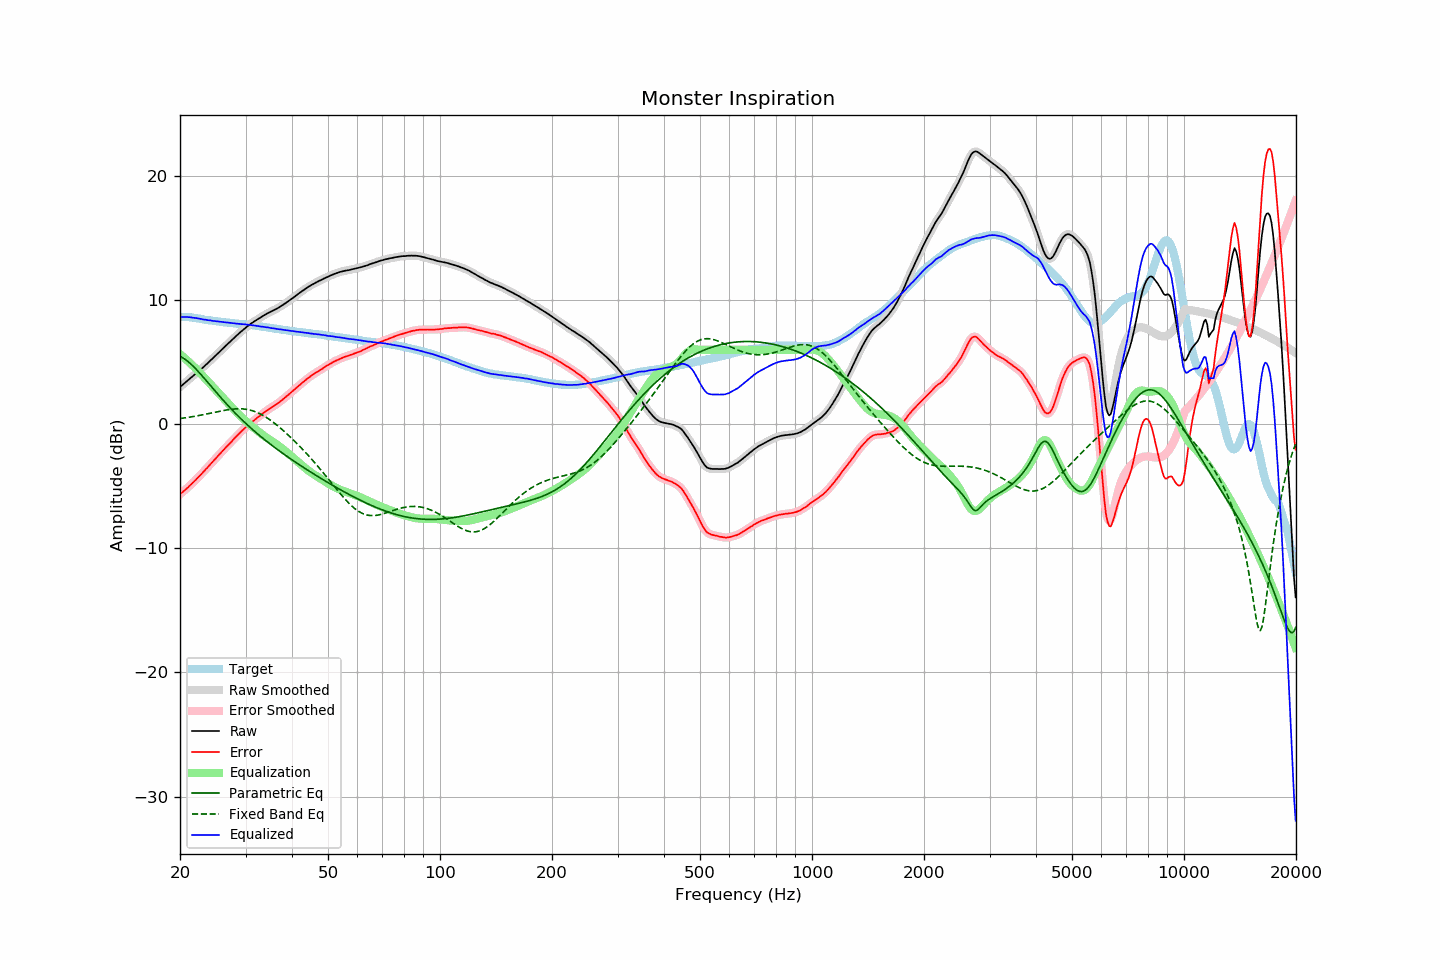

Data behind this chart, as committed beside it:
frequency, raw, error, smoothed, error_smoothed, equalization, parametric_eq, fixed_band_eq, equalized_raw, equalized_smoothed, target
20.00, 3.00, -5.64, 3.00, -5.64, 5.64, 5.47, 0.46, 8.64, 8.64, 8.64
20.20, 3.11, -5.53, 3.11, -5.54, 5.54, 5.40, 0.47, 8.64, 8.64, 8.64
20.40, 3.22, -5.42, 3.22, -5.43, 5.43, 5.33, 0.49, 8.64, 8.64, 8.64
20.61, 3.32, -5.32, 3.33, -5.31, 5.31, 5.24, 0.51, 8.64, 8.64, 8.64
20.81, 3.45, -5.19, 3.44, -5.20, 5.20, 5.15, 0.53, 8.65, 8.64, 8.64
21.02, 3.55, -5.09, 3.55, -5.08, 5.08, 5.04, 0.55, 8.63, 8.63, 8.64
21.23, 3.67, -4.95, 3.66, -4.96, 4.96, 4.93, 0.57, 8.63, 8.62, 8.62
21.44, 3.77, -4.84, 3.77, -4.84, 4.84, 4.82, 0.59, 8.61, 8.61, 8.61
21.66, 3.87, -4.71, 3.88, -4.71, 4.71, 4.69, 0.61, 8.59, 8.59, 8.59
21.87, 3.98, -4.59, 3.98, -4.59, 4.59, 4.57, 0.63, 8.57, 8.57, 8.57
22.09, 4.10, -4.46, 4.09, -4.46, 4.46, 4.43, 0.66, 8.56, 8.55, 8.56
22.31, 4.21, -4.32, 4.21, -4.33, 4.33, 4.29, 0.68, 8.53, 8.53, 8.53
22.54, 4.31, -4.19, 4.32, -4.19, 4.19, 4.15, 0.71, 8.51, 8.51, 8.51
22.76, 4.43, -4.06, 4.42, -4.06, 4.06, 4.01, 0.73, 8.48, 8.48, 8.49
22.99, 4.54, -3.92, 4.54, -3.92, 3.92, 3.86, 0.76, 8.46, 8.46, 8.46
23.22, 4.65, -3.78, 4.65, -3.78, 3.78, 3.71, 0.78, 8.43, 8.43, 8.43
23.45, 4.78, -3.63, 4.77, -3.64, 3.64, 3.56, 0.81, 8.42, 8.41, 8.41
23.69, 4.88, -3.51, 4.89, -3.50, 3.50, 3.41, 0.84, 8.39, 8.40, 8.40
23.92, 5.02, -3.36, 5.02, -3.36, 3.36, 3.26, 0.86, 8.38, 8.38, 8.38
24.16, 5.15, -3.22, 5.14, -3.22, 3.22, 3.11, 0.89, 8.37, 8.36, 8.36
24.40, 5.26, -3.09, 5.26, -3.08, 3.08, 2.96, 0.92, 8.33, 8.34, 8.34
24.65, 5.38, -2.94, 5.39, -2.94, 2.93, 2.80, 0.95, 8.32, 8.32, 8.32
24.89, 5.52, -2.79, 5.52, -2.79, 2.79, 2.65, 0.97, 8.31, 8.31, 8.30
25.14, 5.65, -2.65, 5.65, -2.65, 2.65, 2.50, 1.00, 8.30, 8.29, 8.29
25.39, 5.77, -2.50, 5.77, -2.50, 2.51, 2.35, 1.03, 8.27, 8.28, 8.27
25.65, 5.90, -2.37, 5.89, -2.36, 2.36, 2.21, 1.05, 8.26, 8.26, 8.26
25.91, 6.01, -2.22, 6.02, -2.22, 2.22, 2.06, 1.08, 8.24, 8.24, 8.23
26.16, 6.14, -2.08, 6.14, -2.08, 2.08, 1.91, 1.10, 8.22, 8.22, 8.22
26.43, 6.26, -1.95, 6.26, -1.94, 1.95, 1.77, 1.13, 8.21, 8.21, 8.21
26.69, 6.39, -1.80, 6.39, -1.81, 1.81, 1.63, 1.15, 8.19, 8.19, 8.19
26.96, 6.50, -1.67, 6.51, -1.67, 1.67, 1.49, 1.17, 8.18, 8.18, 8.18
27.23, 6.63, -1.53, 6.63, -1.54, 1.53, 1.35, 1.19, 8.17, 8.16, 8.17
27.50, 6.75, -1.41, 6.75, -1.40, 1.40, 1.21, 1.21, 8.14, 8.15, 8.16
27.77, 6.88, -1.26, 6.87, -1.26, 1.26, 1.07, 1.22, 8.14, 8.14, 8.14
28.05, 7.00, -1.13, 7.00, -1.13, 1.13, 0.94, 1.23, 8.12, 8.12, 8.13
28.33, 7.12, -0.99, 7.12, -0.99, 0.99, 0.81, 1.24, 8.11, 8.11, 8.11
28.62, 7.23, -0.86, 7.24, -0.86, 0.86, 0.68, 1.24, 8.09, 8.10, 8.09
28.90, 7.36, -0.73, 7.35, -0.73, 0.73, 0.55, 1.24, 8.09, 8.08, 8.08
29.19, 7.47, -0.60, 7.47, -0.60, 0.60, 0.42, 1.24, 8.07, 8.07, 8.06
29.48, 7.59, -0.47, 7.58, -0.48, 0.48, 0.30, 1.23, 8.06, 8.06, 8.06
29.78, 7.70, -0.36, 7.69, -0.36, 0.36, 0.18, 1.22, 8.05, 8.05, 8.05
30.08, 7.79, -0.25, 7.80, -0.24, 0.24, 0.05, 1.20, 8.03, 8.03, 8.04
30.38, 7.89, -0.12, 7.90, -0.12, 0.12, -0.06, 1.18, 8.02, 8.02, 8.02
30.68, 8.00, -0.01, 8.00, -0.01, 0.01, -0.18, 1.16, 8.01, 8.01, 8.01
30.99, 8.09, 0.11, 8.09, 0.10, -0.10, -0.30, 1.12, 8.00, 7.99, 7.99
31.30, 8.18, 0.20, 8.18, 0.20, -0.20, -0.41, 1.09, 7.97, 7.98, 7.98
31.61, 8.27, 0.30, 8.26, 0.30, -0.31, -0.53, 1.04, 7.96, 7.96, 7.96
31.93, 8.34, 0.40, 8.35, 0.41, -0.41, -0.64, 1.00, 7.93, 7.94, 7.94
32.24, 8.43, 0.52, 8.43, 0.51, -0.51, -0.75, 0.94, 7.92, 7.92, 7.91
32.57, 8.52, 0.62, 8.51, 0.61, -0.61, -0.86, 0.89, 7.90, 7.90, 7.90
32.89, 8.59, 0.70, 8.59, 0.71, -0.71, -0.97, 0.82, 7.87, 7.88, 7.89
33.22, 8.68, 0.82, 8.67, 0.81, -0.81, -1.07, 0.76, 7.86, 7.86, 7.86
33.55, 8.76, 0.91, 8.75, 0.91, -0.91, -1.18, 0.68, 7.85, 7.84, 7.85
33.89, 8.83, 1.00, 8.83, 1.01, -1.01, -1.28, 0.61, 7.82, 7.83, 7.82
34.23, 8.91, 1.10, 8.90, 1.10, -1.10, -1.39, 0.52, 7.81, 7.81, 7.80
34.57, 8.98, 1.20, 8.97, 1.19, -1.19, -1.49, 0.44, 7.79, 7.79, 7.78
34.92, 9.04, 1.28, 9.04, 1.28, -1.27, -1.59, 0.35, 7.76, 7.77, 7.76
35.27, 9.11, 1.36, 9.10, 1.36, -1.36, -1.69, 0.26, 7.75, 7.74, 7.75
35.62, 9.17, 1.44, 9.17, 1.44, -1.44, -1.79, 0.16, 7.72, 7.72, 7.72
35.97, 9.23, 1.52, 9.23, 1.52, -1.53, -1.88, 0.06, 7.70, 7.70, 7.70
... 635 more rows
